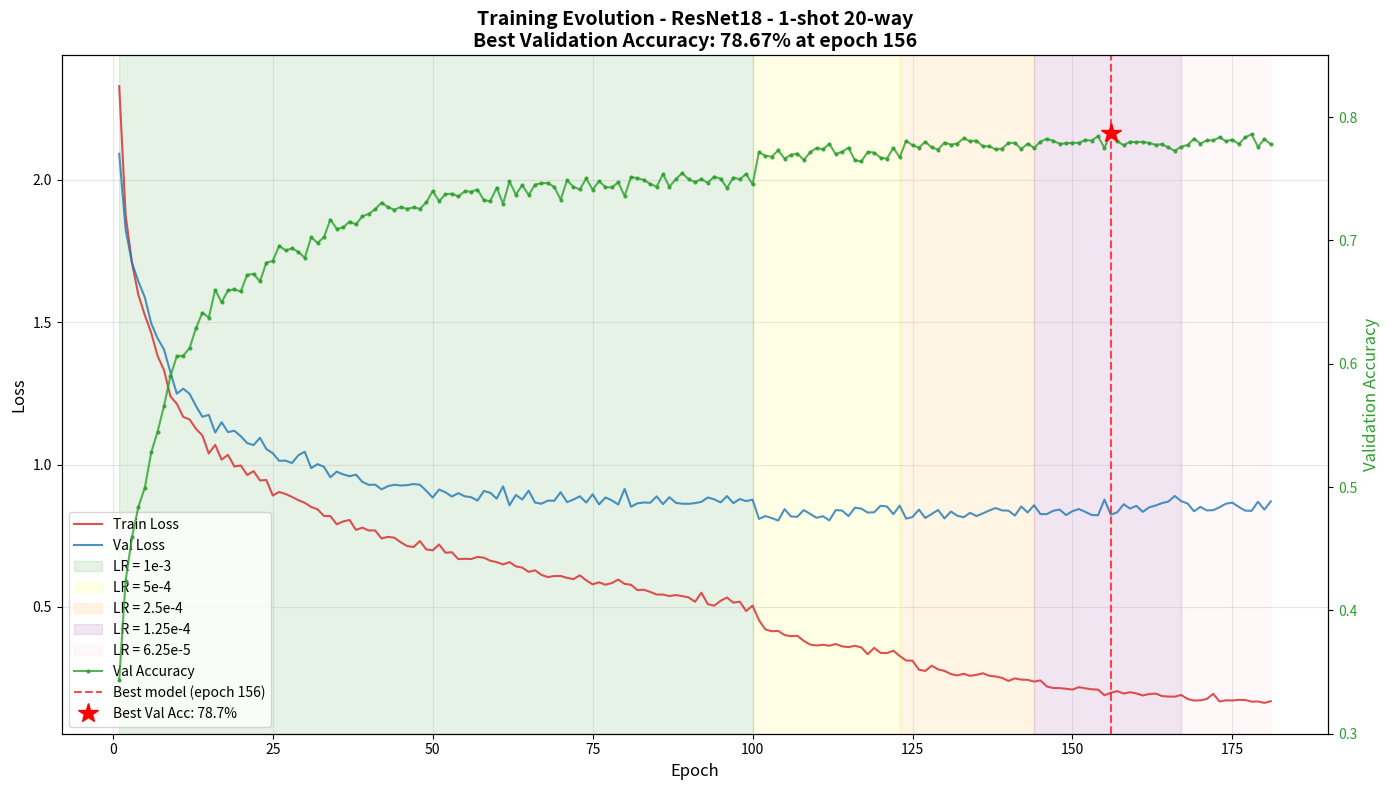

Reproduce this figure in Python.
import matplotlib.pyplot as plt
import numpy as np

# Données extraites des logs
epochs = list(range(1, 182))

train_loss = [
    2.3296, 1.8760, 1.7076, 1.5957, 1.5251, 1.4629, 1.3812, 1.3321, 1.2400, 1.2136,
    1.1674, 1.1586, 1.1256, 1.1023, 1.0389, 1.0693, 1.0172, 1.0343, 0.9933, 0.9968,
    0.9633, 0.9769, 0.9444, 0.9457, 0.8912, 0.9037, 0.8966, 0.8864, 0.8749, 0.8657,
    0.8510, 0.8429, 0.8195, 0.8191, 0.7900, 0.8001, 0.8054, 0.7706, 0.7783, 0.7683,
    0.7686, 0.7404, 0.7460, 0.7431, 0.7271, 0.7137, 0.7102, 0.7313, 0.7019, 0.6987,
    0.7191, 0.6901, 0.6920, 0.6679, 0.6689, 0.6680, 0.6753, 0.6728, 0.6621, 0.6573,
    0.6490, 0.6572, 0.6423, 0.6380, 0.6230, 0.6284, 0.6124, 0.6045, 0.6084, 0.6085,
    0.6019, 0.5975, 0.6108, 0.5932, 0.5791, 0.5862, 0.5778, 0.5835, 0.5958, 0.5808,
    0.5776, 0.5588, 0.5603, 0.5527, 0.5433, 0.5432, 0.5379, 0.5415, 0.5378, 0.5334,
    0.5179, 0.5498, 0.5096, 0.5041, 0.5212, 0.5329, 0.5147, 0.5182, 0.4853, 0.5045,
    0.4531, 0.4207, 0.4143, 0.4156, 0.4010, 0.3970, 0.3984, 0.3806, 0.3674, 0.3643,
    0.3668, 0.3636, 0.3693, 0.3613, 0.3586, 0.3633, 0.3576, 0.3335, 0.3559, 0.3384,
    0.3375, 0.3460, 0.3275, 0.3115, 0.3110, 0.2792, 0.2749, 0.2932, 0.2804, 0.2749,
    0.2640, 0.2590, 0.2650, 0.2576, 0.2612, 0.2666, 0.2579, 0.2554, 0.2504, 0.2398,
    0.2487, 0.2444, 0.2437, 0.2373, 0.2415, 0.2202, 0.2147, 0.2145, 0.2122, 0.2093,
    0.2179, 0.2138, 0.2104, 0.2092, 0.1894, 0.1981, 0.2040, 0.1954, 0.2000, 0.1959,
    0.1886, 0.1938, 0.1952, 0.1867, 0.1847, 0.1845, 0.1904, 0.1762, 0.1709, 0.1716,
    0.1763, 0.1943, 0.1675, 0.1717, 0.1709, 0.1734, 0.1728, 0.1670, 0.1674, 0.1626, 0.1685
]

val_loss = [
    2.0920, 1.8252, 1.7086, 1.6429, 1.5879, 1.4961, 1.4435, 1.4045, 1.3245, 1.2492,
    1.2666, 1.2487, 1.2054, 1.1679, 1.1746, 1.1124, 1.1489, 1.1140, 1.1190, 1.0995,
    1.0754, 1.0684, 1.0941, 1.0545, 1.0398, 1.0130, 1.0139, 1.0052, 1.0327, 1.0450,
    0.9876, 1.0015, 0.9923, 0.9553, 0.9751, 0.9654, 0.9591, 0.9645, 0.9393, 0.9288,
    0.9294, 0.9129, 0.9240, 0.9291, 0.9264, 0.9277, 0.9316, 0.9291, 0.9078, 0.8838,
    0.9123, 0.9025, 0.8875, 0.8996, 0.8885, 0.8854, 0.8733, 0.9072, 0.9009, 0.8802,
    0.9235, 0.8569, 0.8931, 0.8771, 0.9083, 0.8663, 0.8625, 0.8733, 0.8728, 0.9029,
    0.8679, 0.8771, 0.8884, 0.8665, 0.8956, 0.8600, 0.8844, 0.8743, 0.8596, 0.9148,
    0.8518, 0.8638, 0.8667, 0.8658, 0.8882, 0.8609, 0.8854, 0.8656, 0.8624, 0.8621,
    0.8645, 0.8691, 0.8844, 0.8779, 0.8671, 0.8892, 0.8644, 0.8788, 0.8716, 0.8768,
    0.8091, 0.8192, 0.8118, 0.8033, 0.8433, 0.8176, 0.8166, 0.8402, 0.8267, 0.8129,
    0.8185, 0.8038, 0.8400, 0.8383, 0.8190, 0.8486, 0.8451, 0.8313, 0.8323, 0.8550,
    0.8529, 0.8256, 0.8556, 0.8101, 0.8157, 0.8417, 0.8123, 0.8265, 0.8405, 0.8106,
    0.8351, 0.8201, 0.8151, 0.8305, 0.8191, 0.8284, 0.8385, 0.8472, 0.8390, 0.8381,
    0.8208, 0.8528, 0.8315, 0.8572, 0.8258, 0.8261, 0.8376, 0.8419, 0.8225, 0.8363,
    0.8437, 0.8338, 0.8230, 0.8219, 0.8769, 0.8239, 0.8322, 0.8605, 0.8454, 0.8550,
    0.8338, 0.8498, 0.8562, 0.8645, 0.8702, 0.8895, 0.8716, 0.8632, 0.8359, 0.8513,
    0.8389, 0.8397, 0.8501, 0.8626, 0.8661, 0.8512, 0.8381, 0.8374, 0.8693, 0.8417, 0.8708
]

val_acc = [
    0.3434, 0.4241, 0.4594, 0.4840, 0.4994, 0.5280, 0.5450, 0.5657, 0.5899, 0.6061,
    0.6064, 0.6127, 0.6289, 0.6413, 0.6374, 0.6599, 0.6497, 0.6594, 0.6602, 0.6586,
    0.6721, 0.6727, 0.6667, 0.6819, 0.6833, 0.6956, 0.6918, 0.6934, 0.6908, 0.6857,
    0.7026, 0.6979, 0.7025, 0.7169, 0.7093, 0.7105, 0.7152, 0.7129, 0.7195, 0.7215,
    0.7252, 0.7306, 0.7269, 0.7248, 0.7270, 0.7255, 0.7267, 0.7256, 0.7308, 0.7400,
    0.7318, 0.7374, 0.7378, 0.7356, 0.7397, 0.7395, 0.7412, 0.7325, 0.7318, 0.7427,
    0.7296, 0.7478, 0.7371, 0.7447, 0.7368, 0.7452, 0.7463, 0.7464, 0.7433, 0.7331,
    0.7486, 0.7434, 0.7413, 0.7502, 0.7410, 0.7481, 0.7432, 0.7429, 0.7470, 0.7359,
    0.7514, 0.7503, 0.7490, 0.7457, 0.7435, 0.7537, 0.7434, 0.7496, 0.7546, 0.7494,
    0.7474, 0.7495, 0.7467, 0.7517, 0.7499, 0.7425, 0.7509, 0.7496, 0.7537, 0.7454,
    0.7715, 0.7686, 0.7678, 0.7729, 0.7663, 0.7693, 0.7704, 0.7651, 0.7714, 0.7749,
    0.7738, 0.7781, 0.7699, 0.7719, 0.7751, 0.7648, 0.7641, 0.7716, 0.7712, 0.7670,
    0.7662, 0.7750, 0.7673, 0.7807, 0.7771, 0.7752, 0.7799, 0.7753, 0.7736, 0.7793,
    0.7776, 0.7785, 0.7827, 0.7804, 0.7809, 0.7762, 0.7763, 0.7737, 0.7744, 0.7790,
    0.7790, 0.7740, 0.7785, 0.7750, 0.7800, 0.7824, 0.7807, 0.7783, 0.7786, 0.7792,
    0.7790, 0.7814, 0.7809, 0.7844, 0.7749, 0.7867, 0.7804, 0.7771, 0.7799, 0.7796,
    0.7799, 0.7789, 0.7775, 0.7779, 0.7753, 0.7726, 0.7760, 0.7773, 0.7825, 0.7784,
    0.7811, 0.7810, 0.7835, 0.7804, 0.7817, 0.7781, 0.7835, 0.7860, 0.7758, 0.7821, 0.7779
]

# Création du graphique avec deux axes
fig, ax1 = plt.subplots(figsize=(14, 8))

# Courbes des losses
color1 = 'tab:red'
color2 = 'tab:blue'
ax1.set_xlabel('Epoch', fontsize=12)
ax1.set_ylabel('Loss', fontsize=12, color='black')
ax1.plot(epochs, train_loss, color=color1, linewidth=1.5, label='Train Loss', alpha=0.8)
ax1.plot(epochs, val_loss, color=color2, linewidth=1.5, label='Val Loss', alpha=0.8)
ax1.tick_params(axis='y', labelcolor='black')
ax1.grid(True, alpha=0.3)

# Ajout des zones de changement de learning rate
ax1.axvspan(1, 100, alpha=0.1, color='green', label='LR = 1e-3')
ax1.axvspan(100, 123, alpha=0.1, color='yellow', label='LR = 5e-4')
ax1.axvspan(123, 144, alpha=0.1, color='orange', label='LR = 2.5e-4')
ax1.axvspan(144, 167, alpha=0.1, color='purple', label='LR = 1.25e-4')
ax1.axvspan(167, 181, alpha=0.1, color='pink', label='LR = 6.25e-5')

# Deuxième axe pour l'accuracy
ax2 = ax1.twinx()
color3 = 'tab:green'
ax2.set_ylabel('Validation Accuracy', fontsize=12, color=color3)
ax2.plot(epochs, val_acc, color=color3, linewidth=1.5, label='Val Accuracy', marker='o', markersize=2, alpha=0.8)
ax2.tick_params(axis='y', labelcolor=color3)
ax2.set_ylim([0.3, 0.85])

# Meilleur modèle
best_epoch = 156
best_acc = 0.7867
ax2.axvline(x=best_epoch, color='red', linestyle='--', alpha=0.7, label=f'Best model (epoch {best_epoch})')
ax2.plot(best_epoch, best_acc, 'r*', markersize=15, label=f'Best Val Acc: {best_acc*100:.1f}%')

# Titre et légendes
plt.title(f'Training Evolution - ResNet18 - 1-shot 20-way\nBest Validation Accuracy: {best_acc*100:.2f}% at epoch {best_epoch}', 
          fontsize=14, fontweight='bold')

# Légende combinée
lines1, labels1 = ax1.get_legend_handles_labels()
lines2, labels2 = ax2.get_legend_handles_labels()
ax1.legend(lines1 + lines2, labels1 + labels2, loc='lower left', fontsize=10)

plt.tight_layout()
plt.show()

# Affichage des métriques finales
print(f"\n{'='*50}")
print(f"RÉSUMÉ DE L'ENTRAÎNEMENT")
print(f"{'='*50}")
print(f"Backbone: ResNet18")
print(f"Configuration: 1-shot 20-way")
print(f"Early stopping: epoch 181")
print(f"Meilleur modèle: epoch {best_epoch}")
print(f"Meilleure validation accuracy: {best_acc*100:.2f}%")
print(f"Test accuracy finale: 78.85%")
print(f"{'='*50}")
